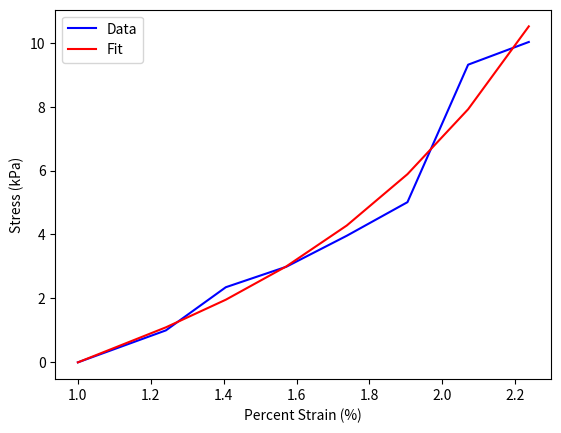

Write Python code to recreate this figure.
import numpy as np
import matplotlib.pyplot as plt
from scipy.optimize import curve_fit

# Define the model function
def func(x, a, C):
    return a* C * ((x ** 2) - (1 / x))* np.exp(a * ((x ** 2) + (2 / x) - 3))

# Strain, depends on the tissue
ex_stress = np.array([0, -1, -2.35, -2.99, -3.96, -5.01, -9.31, -10.02])

# Constants, determined by the geometry of the flex PCB
stretch = np.array([1, 1.2415, 1.406, 1.572, 1.738, 1.9045, 2.071, 2.2375])

def analyze_data(stretch, stress):
    """
    Analyze ONE set of data based on the specified fit type and stretch.
    
    Parameters:
    stretch (1D array): Stretch factor for the analysis.
    varargin (1D array): Stress data for the trial.
    
    Returns:
    popt (array): Optimal values for the parameters of the fit.
    eff_modulus (float): Effective modulus calculated from the fit parameters.
    """

    # TODO 

    eff_modulus = 0
    
    x = stretch
    y = stress* -1

    popt, pcov = curve_fit(func, x, y)
    #fit_values = fit(stretch' ,cur_stress',fit_type, 'StartPoint', [1, 1]);
    #coeff = coeffvalues(fit_values)
    
    alpha_coeff = 0
    C_coeff = 0
    eff_modulus = alpha_coeff*C_coeff*(-0.052*(alpha_coeff^3)+0.252*(alpha_coeff^2)+(0.053*alpha_coeff)+1.09)
    
    return popt, eff_modulus

coefficients, modulus = analyze_data(stretch, ex_stress)
plt.plot(stretch, ex_stress*-1, 'b-', label='data')
plt.plot(stretch, func(stretch, *coefficients), 'r-')
plt.legend(['Data', 'Fit'])
plt.xlabel('Percent Strain (%)')
plt.ylabel('Stress (kPa)')
print(coefficients)
print(modulus)
plt.show()

def align_data(stretch, stress):
    """
    Aligns the data based on the stretch and strain values.
    
    Parameters:
    stretch (1D array): Stretch factor for the analysis.
    stress (1D array): Strain data for the trial.
    
    Returns:
    aligned_stretch (1D array): Aligned stretch values.
    aligned_strain (1D array): Aligned stress values.
    """

    aligned_stretch = stretch
    aligned_stress = stress

    for i in range(1, len(stress)):
        if stress[i] == 0.:
            aligned_stress = aligned_stress[:i]
            aligned_stretch = aligned_stretch[:i]
            return aligned_stretch, aligned_stress
    
    return aligned_stretch, aligned_stress